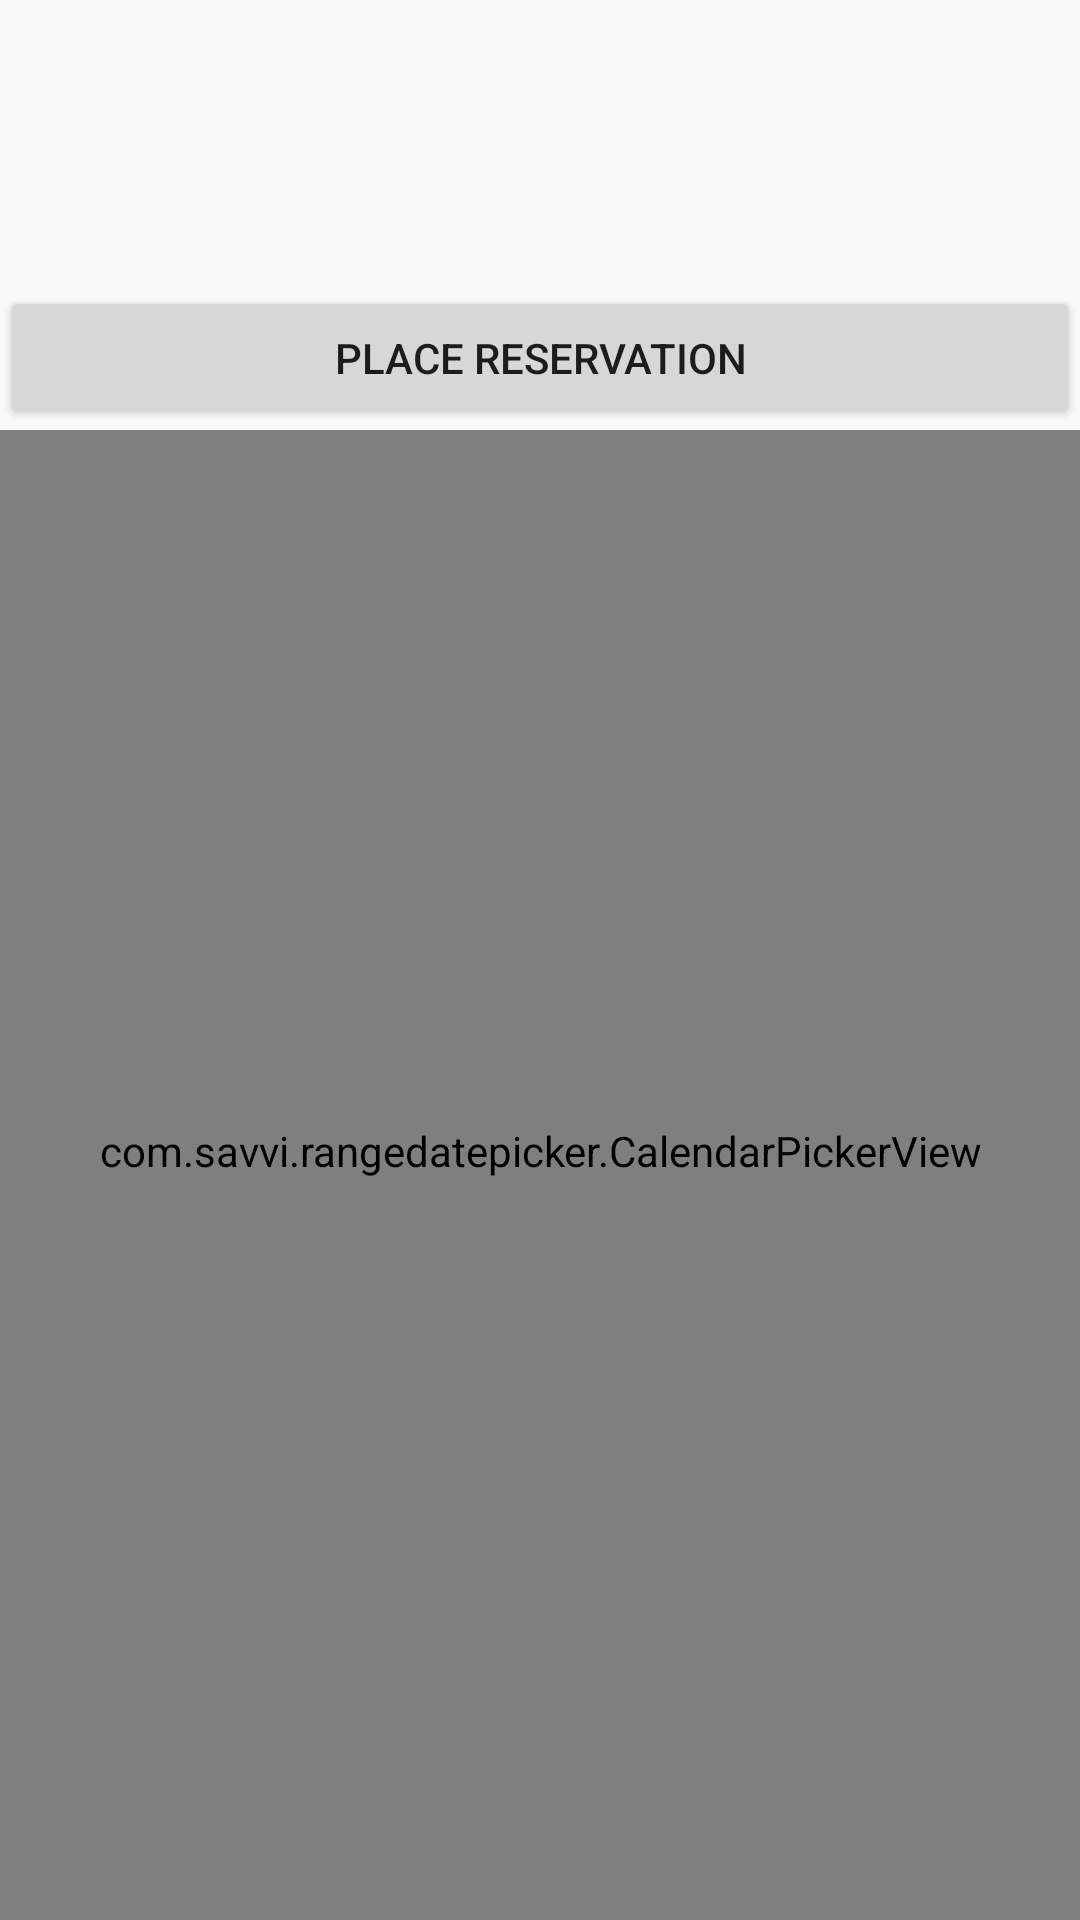

Reconstruct the res/layout file that produces this screen, plus the resources it refers to.
<!-- AndroidManifest.xml: application theme AppTheme -->
<!-- res/layout/fragment_create_loan2.xml -->
<?xml version="1.0" encoding="utf-8"?>
<FrameLayout xmlns:android="http://schemas.android.com/apk/res/android"
    xmlns:tools="http://schemas.android.com/tools"
    android:layout_width="match_parent"
    android:layout_height="match_parent"
    tools:context=".Fragments.CreateLoanFragment">

    <LinearLayout
        android:layout_width="match_parent"
        android:layout_height="match_parent"
        android:orientation="vertical">

        <TextView
            android:id="@+id/FrameTitle"
            android:layout_width="match_parent"
            android:layout_height="wrap_content"
            android:textAlignment="center"
            android:textAppearance="@style/TextAppearance.AppCompat.Display1" />

        <Space
            android:layout_width="match_parent"
            android:layout_height="50dp" />

        <Button
            android:id="@+id/createLoanBtn"
            android:layout_width="match_parent"
            android:layout_height="wrap_content"
            android:text="@string/create_loan" />

        <com.savvi.rangedatepicker.CalendarPickerView
            xmlns:app="http://schemas.android.com/apk/res-auto"
            android:id="@+id/calendar_view"
            android:layout_width="match_parent"
            android:layout_height="fill_parent"
            android:paddingLeft="16dp"
            android:paddingRight="16dp"
            android:paddingBottom="16dp"
            android:scrollbarStyle="outsideOverlay"
            android:clipToPadding="false"
            app:tsquare_dividerColor="@color/calendar_bg"/>
    </LinearLayout>

</FrameLayout>
<!-- resources referenced by this layout -->
<resources>
  <string name="create_loan">Place reservation</string>
  <style name="AppTheme" parent="Theme.AppCompat.Light.DarkActionBar">
          
          <item name="colorPrimary">#CC0133</item>
          <item name="colorPrimaryDark">#CC0133</item>
          <item name="colorAccent">#CC0133</item>
      </style>
</resources>
